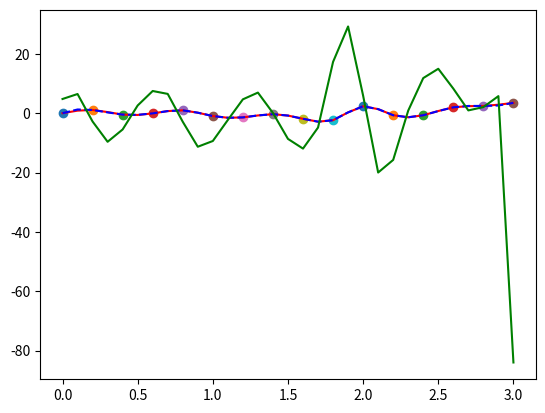

The script that saved this image:
from scipy import interpolate
import matplotlib.pyplot as plt
import numpy as np


x = [i*0.2 for i in range(0, 16)]
F = [0, 1.09351, -0.47812, -0.0620008, 0.965999, -0.960168, -1.42145, -0.328504, -1.88517, -2.36515, 2.33714, -0.684984,
     -0.695581, 1.9807, 2.44249, 3.48356]


def u(i, j):
    return (F[i] - F[j])/(x[i] - x[j])


def v(i, j, k):
    return (u(i, j) - u(j, k))/(x[i] - x[k])


n = 15
a = [0, 0]
for i in range(2, n+1):
    a.append(0.5)


b = [0]
for i in range(1, n+1):
    b.append(2)


c = [0]
for i in range(1, n):
    c.append(0.5)


d = [0*i for i in range(n+2)]
for i in range(1, n):
    d[i] = 6*v(i-1, i, i+1)


Y = [0*i for i in range(n+2)]
A = [0*i for i in range(n+2)]
B = [0*i for i in range(n+2)]
Y[1] = (b[1])
A[1] = (-c[1]/Y[1])
B[1] = (d[1]/Y[1])
Ci = [0*i for i in range(n+1)]
for i in range(2, n):
    Y[i] = b[i] + a[i]*A[i-1]
    A[i] = -c[i]/Y[i]
    B[i] = (d[i] - a[i]*B[i-1])/Y[i]
Y[n] = b[n] + a[n]*A[n-1]
B[n] = (d[n] - a[n]*B[n-1])/Y[n]
Ci[n] = B[n]
for k in reversed(range(1, n)):
    Ci[k] = A[k]*Ci[k+1] + B[k]


Bi = [0*i for i in range(n+1)]
Bi[1] = Ci[1]*0.2/3 + u(0, 1)
for i in range(2, n+1):
    Bi[i] = Ci[i]*0.2/3 + Ci[i-1]*0.2/6 + u(i-1, i)


Di = [0*i for i in range(n+2)]
Di[1] = Ci[1]/0.2
for i in range(2, n+1):
    Di[i] = (Ci[i] - Ci[i-1])/0.2


def getvalue(y):
    t = 0
    P = 0
    for i in range(n):
        if x[i] < y < x[i+1]:
            t = i + 1
            print(t)
            P = F[t] + Bi[t]*(y - x[t]) + 0.5*Ci[t]*(y - x[t])**2 + (1/6)*Di[t]*(y - x[t])**3
            break
        elif(y==x[i+1]):
            P = F[i+1]
    return P

h = 0.02


def getderivative1(y):

    return (getvalue(y + h) - getvalue(y - h))/(2*h)



M = 2.3
V = getvalue(M)

print(V)


def f(z):
    tck = interpolate.splrep(x, F)
    return interpolate.splev(z, tck)


print(f(M))


lag = 0.001
X = np.arange(0, 3.1, 0.1)
fig = plt.figure()
val = []
der = []
for i in range(len(X)):
    val.append(getvalue(X[i]))
for i in range(len(X)):
    der.append(getderivative1(X[i]))
plt.plot(X, val, color = "red", linestyle = "solid")
plt.plot(X, f(X), color = "blue", linestyle="dashed")
plt.plot(X, der, color = "green", linestyle="solid")
for i in range(len(x)):
    plt.scatter(x[i], F[i])


plt.show()
